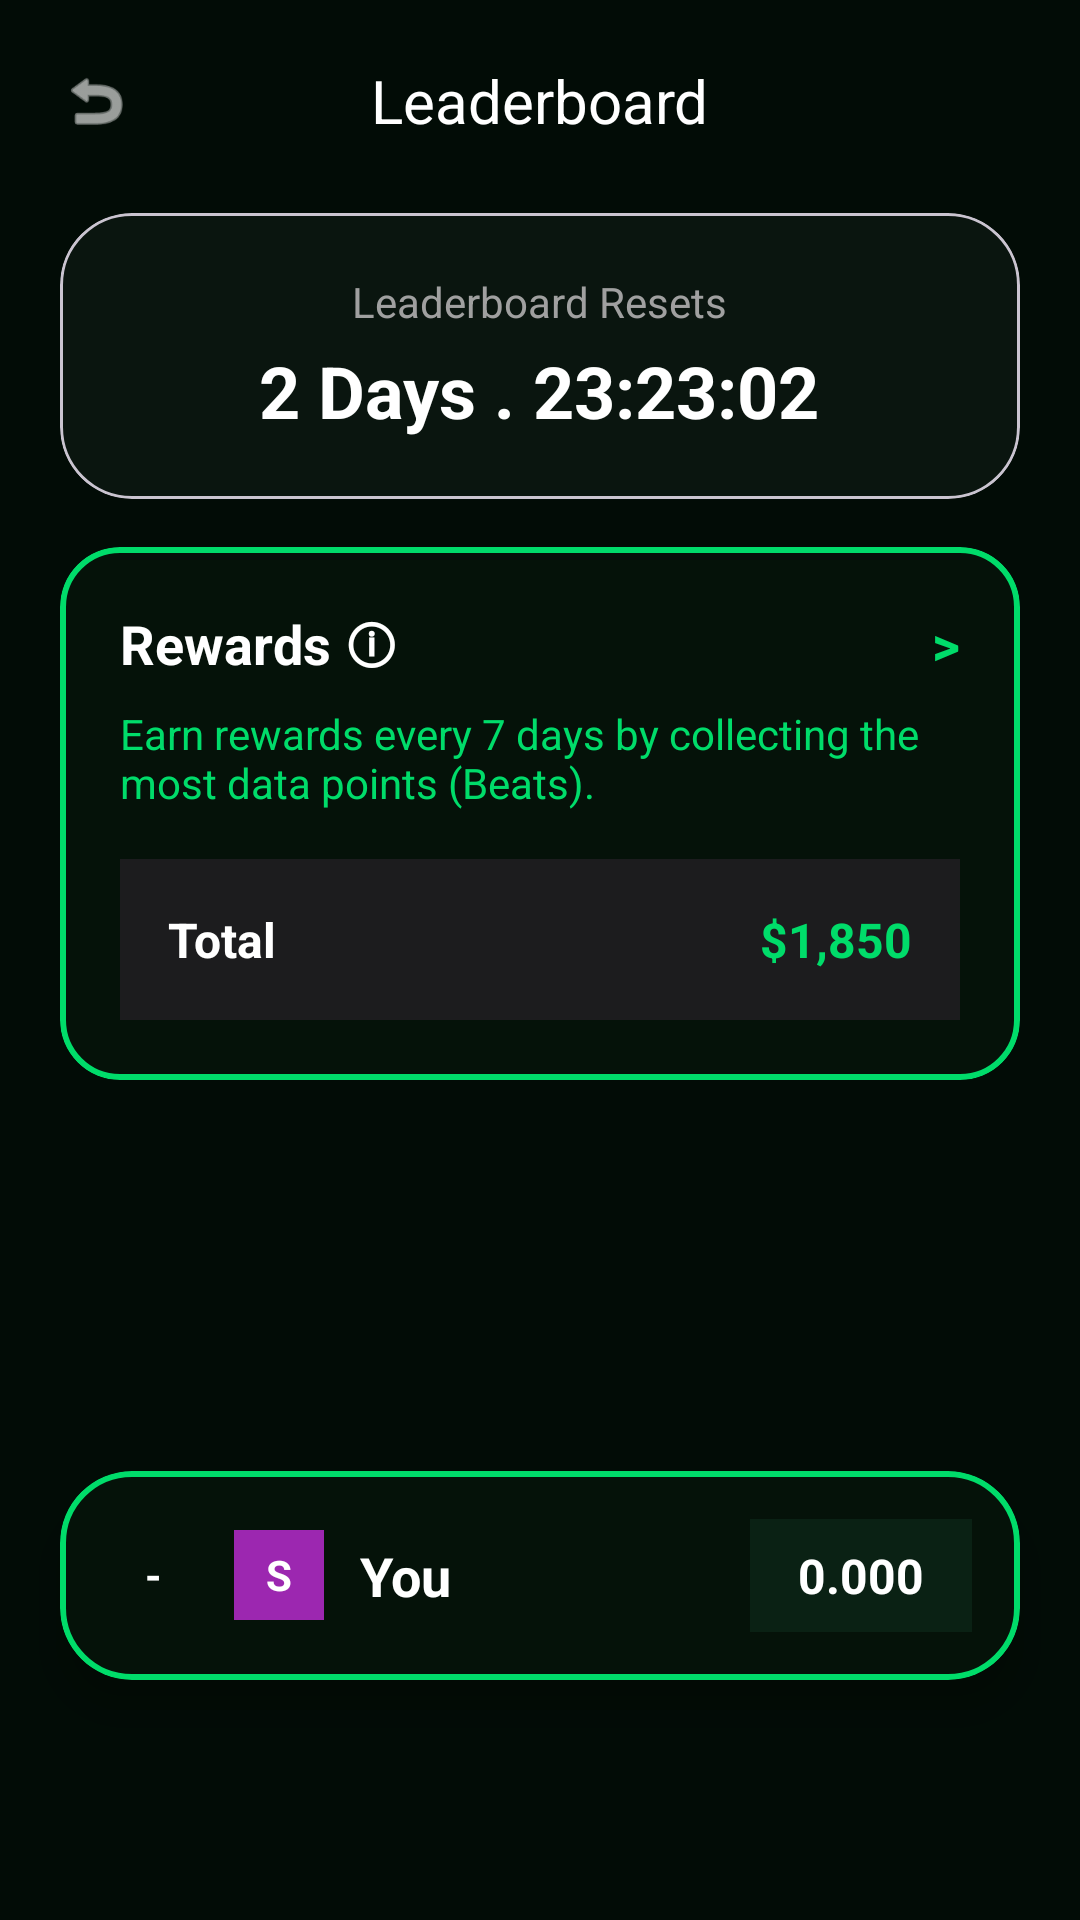

This screen was rendered from an Android layout file. Write that file and the resources it references.
<!-- AndroidManifest.xml: application theme Theme.Hellloji -->
<!-- res/layout/fragment_ranking.xml -->
<?xml version="1.0" encoding="utf-8"?>
<androidx.constraintlayout.widget.ConstraintLayout
    xmlns:android="http://schemas.android.com/apk/res/android"
    xmlns:app="http://schemas.android.com/apk/res-auto"
    xmlns:tools="http://schemas.android.com/tools"
    android:layout_width="match_parent"
    android:layout_height="match_parent"
    android:background="#020C06"> <androidx.core.widget.NestedScrollView
    android:id="@+id/scrollView"
    android:layout_width="match_parent"
    android:layout_height="0dp"
    android:fillViewport="true"
    app:layout_constraintTop_toTopOf="parent"
    app:layout_constraintBottom_toTopOf="@+id/stickyBottomBar"
    app:layout_constraintStart_toStartOf="parent"
    app:layout_constraintEnd_toEndOf="parent">

    <LinearLayout
        android:layout_width="match_parent"
        android:layout_height="wrap_content"
        android:orientation="vertical"
        android:padding="20dp">

        <androidx.constraintlayout.widget.ConstraintLayout
            android:layout_width="match_parent"
            android:layout_height="wrap_content"
            android:layout_marginBottom="24dp">

            <ImageView
                android:id="@+id/ivBack"
                android:layout_width="24dp"
                android:layout_height="24dp"
                android:src="@android:drawable/ic_menu_revert"
                app:tint="#FFFFFF"
                app:layout_constraintStart_toStartOf="parent"
                app:layout_constraintTop_toTopOf="parent"
                app:layout_constraintBottom_toBottomOf="parent"/>

            <TextView
                android:layout_width="wrap_content"
                android:layout_height="wrap_content"
                android:text="Leaderboard"
                android:textColor="#FFFFFF"
                android:textSize="20sp"
                app:layout_constraintStart_toStartOf="parent"
                app:layout_constraintEnd_toEndOf="parent"
                app:layout_constraintTop_toTopOf="parent"
                app:layout_constraintBottom_toBottomOf="parent"/>
        </androidx.constraintlayout.widget.ConstraintLayout>

        <com.google.android.material.card.MaterialCardView
            android:layout_width="match_parent"
            android:layout_height="wrap_content"
            android:layout_marginBottom="16dp"
            app:cardBackgroundColor="#0A150F"
            app:cardCornerRadius="24dp"
            app:cardElevation="0dp">

            <LinearLayout
                android:layout_width="match_parent"
                android:layout_height="wrap_content"
                android:orientation="vertical"
                android:gravity="center"
                android:paddingVertical="20dp">

                <TextView
                    android:layout_width="wrap_content"
                    android:layout_height="wrap_content"
                    android:text="Leaderboard Resets"
                    android:textColor="#A0A0A0"
                    android:textSize="14sp" />

                <TextView
                    android:layout_width="wrap_content"
                    android:layout_height="wrap_content"
                    android:layout_marginTop="4dp"
                    android:text="2 Days . 23:23:02"
                    android:textColor="#FFFFFF"
                    android:textSize="24sp"
                    android:textStyle="bold" />
            </LinearLayout>
        </com.google.android.material.card.MaterialCardView>

        <com.google.android.material.card.MaterialCardView
            android:layout_width="match_parent"
            android:layout_height="wrap_content"
            android:layout_marginBottom="24dp"
            app:cardBackgroundColor="#051209"
            app:cardCornerRadius="20dp"
            app:cardElevation="0dp"
            app:strokeColor="#00DC6A"
            app:strokeWidth="2dp">

            <LinearLayout
                android:layout_width="match_parent"
                android:layout_height="wrap_content"
                android:orientation="vertical"
                android:padding="20dp">

                <LinearLayout
                    android:layout_width="match_parent"
                    android:layout_height="wrap_content"
                    android:orientation="horizontal">
                    <TextView
                        android:layout_width="0dp"
                        android:layout_height="wrap_content"
                        android:layout_weight="1"
                        android:text="Rewards ⓘ"
                        android:textColor="#FFFFFF"
                        android:textSize="18sp"
                        android:textStyle="bold" />
                    <TextView
                        android:layout_width="wrap_content"
                        android:layout_height="wrap_content"
                        android:text=">"
                        android:textColor="#00DC6A"
                        android:textSize="18sp"
                        android:textStyle="bold" />
                </LinearLayout>

                <TextView
                    android:layout_width="match_parent"
                    android:layout_height="wrap_content"
                    android:layout_marginTop="8dp"
                    android:text="Earn rewards every 7 days by collecting the most data points (Beats)."
                    android:textColor="#00DC6A"
                    android:textSize="14sp" />

                <LinearLayout
                    android:layout_width="match_parent"
                    android:layout_height="wrap_content"
                    android:layout_marginTop="16dp"
                    android:orientation="horizontal"
                    android:background="@drawable/bg_screen_gradient"
                    android:backgroundTint="@color/Black2"
                    android:padding="16dp"
                    app:strokeWidth="2dp"
                    >

                    <TextView
                        android:layout_width="wrap_content"
                        android:layout_height="wrap_content"
                        android:text="Total"
                        android:textColor="#FFFFFF"
                        android:textSize="16sp"
                        android:textStyle= "bold" />
                    <View android:layout_width="0dp" android:layout_height="0dp" android:layout_weight="1"/>
                    <TextView
                        android:layout_width="wrap_content"
                        android:layout_height="wrap_content"
                        android:text="$1,850"
                        android:textColor="#00DC6A"
                        android:textSize="16sp"
                        android:textStyle="bold" />
                </LinearLayout>
            </LinearLayout>
        </com.google.android.material.card.MaterialCardView>

        <LinearLayout
            android:id="@+id/tabBeats"
            android:layout_width="0dp"
            android:layout_height="wrap_content"
            android:layout_weight="1"
            android:orientation="vertical"
            android:gravity="center">
            <TextView
                android:id="@+id/tvBeats"
                android:layout_width="wrap_content"
                android:layout_height="wrap_content"
                android:text="Beats"
                android:textColor="#FFFFFF"
                android:textSize="16sp"
                android:textStyle="bold"
                android:layout_marginBottom="8dp"/>
            <View
                android:id="@+id/lineBeats"
                android:layout_width="match_parent"
                android:layout_height="3dp"
                android:background="#00DC6A" />
        </LinearLayout>

        <LinearLayout
            android:id="@+id/tabReferrals"
            android:layout_width="0dp"
            android:layout_height="wrap_content"
            android:layout_weight="1"
            android:orientation="vertical"
            android:gravity="center">
            <TextView
                android:id="@+id/tvReferrals"
                android:layout_width="wrap_content"
                android:layout_height="wrap_content"
                android:text="Referrals"
                android:textColor="#A0A0A0"
                android:textSize="16sp"
                android:layout_marginBottom="8dp"/>
            <View
                android:id="@+id/lineReferrals"
                android:layout_width="match_parent"
                android:layout_height="1dp"
                android:background="#1A3B26" />
        </LinearLayout>

        <androidx.recyclerview.widget.RecyclerView
            android:id="@+id/rvLeaderboard"
            android:layout_width="match_parent"
            android:layout_height="wrap_content"
            android:nestedScrollingEnabled="false"
            android:layout_marginBottom="20dp"
            tools:listitem="@layout/item_leaderboard_row"
            tools:itemCount="4" />

        <View android:layout_width="match_parent" android:layout_height="20dp" />

    </LinearLayout>
</androidx.core.widget.NestedScrollView>

    <com.google.android.material.card.MaterialCardView
        android:id="@+id/stickyBottomBar"
        android:layout_width="match_parent"
        android:layout_height="wrap_content"
        android:layout_marginHorizontal="20dp"
        android:layout_marginBottom="80dp"
        app:cardBackgroundColor="#051209"
        app:cardCornerRadius="24dp"
        app:cardElevation="10dp"
        app:strokeColor="#00DC6A"
        app:strokeWidth="2dp"
        app:layout_constraintBottom_toBottomOf="parent"
        app:layout_constraintStart_toStartOf="parent"
        app:layout_constraintEnd_toEndOf="parent">

        <LinearLayout
            android:layout_width="match_parent"
            android:layout_height="wrap_content"
            android:orientation="horizontal"
            android:gravity="center_vertical"
            android:padding="16dp">

            <TextView
                android:layout_width="30dp"
                android:layout_height="30dp"
                android:gravity="center"
                android:text="-"
                android:textColor="#FFFFFF"
                android:textStyle="bold" />

            <TextView
                android:layout_width="30dp"
                android:layout_height="30dp"
                android:layout_marginStart="12dp"
                android:background="@drawable/bg_screen_gradient"
                android:backgroundTint="#9C27B0"
                android:gravity="center"
                android:text="S"
                android:textColor="#FFFFFF"
                android:textStyle="bold" />

            <TextView
                android:layout_width="0dp"
                android:layout_height="wrap_content"
                android:layout_weight="1"
                android:layout_marginStart="12dp"
                android:text="You"
                android:textColor="#FFFFFF"
                android:textSize="18sp"
                android:textStyle="bold" />

            <TextView
                android:layout_width="wrap_content"
                android:layout_height="wrap_content"
                android:background="@drawable/bg_screen_gradient"
                android:backgroundTint="#0A2114"
                android:paddingHorizontal="16dp"
                android:paddingVertical="8dp"
                android:text="0.000"
                android:textColor="#FFFFFF"
                android:textSize="16sp"
                android:textStyle="bold" />
        </LinearLayout>
    </com.google.android.material.card.MaterialCardView>

</androidx.constraintlayout.widget.ConstraintLayout>
<!-- res/layout/item_leaderboard_row.xml (included above) -->
<?xml version="1.0" encoding="utf-8"?>
<LinearLayout xmlns:android="http://schemas.android.com/apk/res/android"
    android:layout_width="match_parent"
    android:layout_height="wrap_content"
    android:orientation="horizontal"
    android:gravity="center_vertical"
    android:layout_marginBottom="12dp"
    android:background="#051209"
    android:padding="12dp">

    <TextView
        android:id="@+id/tvRank"
        android:layout_width="30dp"
        android:layout_height="30dp"
        android:background="@drawable/bg_screen_gradient"
        android:backgroundTint="#FFC107"
        android:gravity="center"
        android:text="1"
        android:textColor="#FFFFFF"
        android:textStyle="bold" />

    <TextView
        android:id="@+id/tvAvatar"
        android:layout_width="30dp"
        android:layout_height="30dp"
        android:layout_marginStart="12dp"
        android:background="@drawable/bg_screen_gradient"
        android:backgroundTint="#E91E63"
        android:gravity="center"
        android:text="N"
        android:textColor="#FFFFFF"
        android:textStyle="bold" />

    <TextView
        android:id="@+id/tvName"
        android:layout_width="0dp"
        android:layout_height="wrap_content"
        android:layout_weight="1"
        android:layout_marginStart="12dp"
        android:text="Player Name"
        android:textColor="#FFFFFF"
        android:textSize="16sp" />

    <TextView
        android:id="@+id/tvScore"
        android:layout_width="wrap_content"
        android:layout_height="wrap_content"
        android:background="@drawable/bg_screen_gradient"
        android:backgroundTint="#0A2114"
        android:paddingHorizontal="12dp"
        android:paddingVertical="6dp"
        android:text="0.000"
        android:textColor="#FFFFFF"
        android:textStyle="bold" />
</LinearLayout>
<!-- resources referenced by this layout -->
<resources>
  <color name="Black2">#1C1C1E</color>
  <!-- drawable bg_screen_gradient (drawable) -->
  <?xml version="1.0" encoding="utf-8"?>
  <shape xmlns:android="http://schemas.android.com/apk/res/android"
      android:shape="rectangle">
  
      <gradient
          android:startColor="#031A0F"
          android:endColor="#000000"
          android:angle="90" /> </shape>
  <style name="Theme.Hellloji" parent="Base.Theme.Hellloji" />
  <style name="Base.Theme.Hellloji" parent="Theme.Material3.DayNight.NoActionBar">
          
          
      </style>
</resources>
